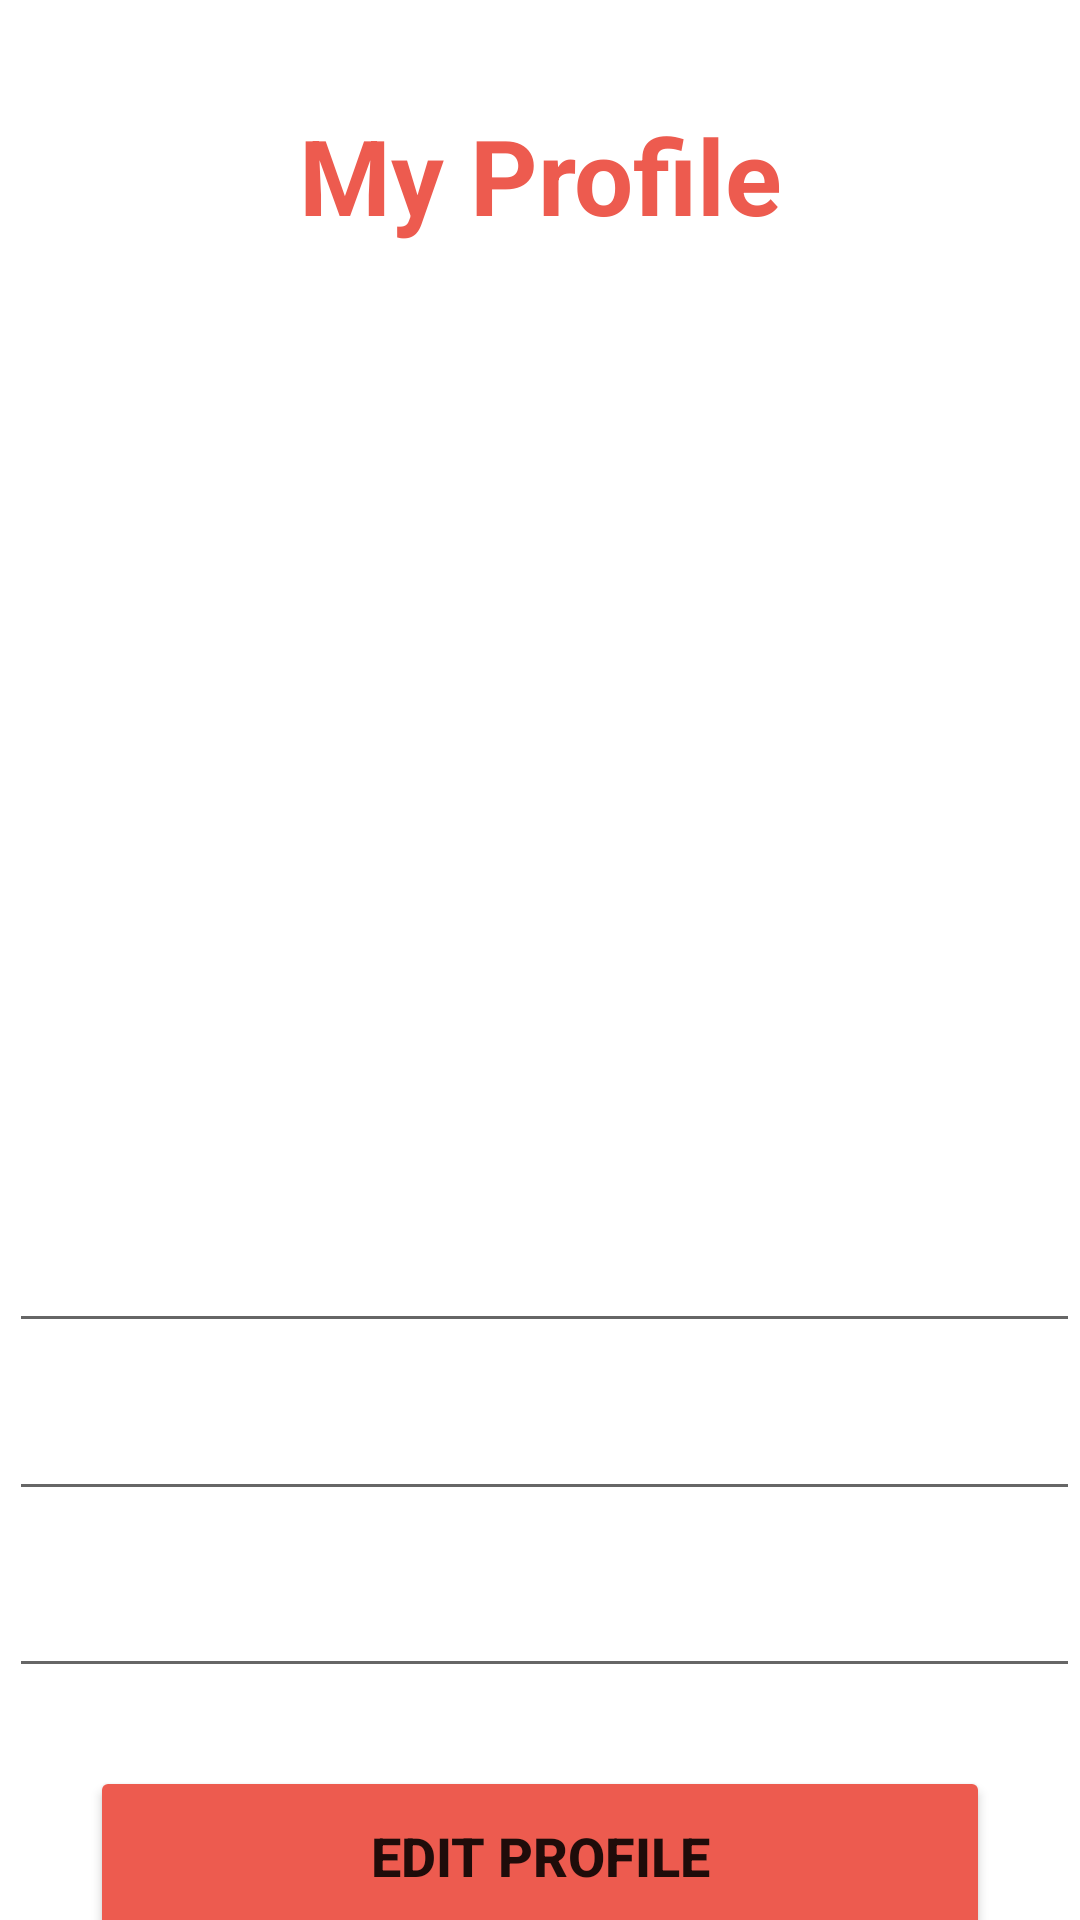

The Android layout XML behind this screen, and the referenced resources:
<!-- AndroidManifest.xml: application theme splashScreenTheme -->
<!-- res/layout/activity_vehicle_owner_profile.xml -->
<?xml version="1.0" encoding="utf-8"?>
<LinearLayout xmlns:android="http://schemas.android.com/apk/res/android"
    xmlns:app="http://schemas.android.com/apk/res-auto"
    xmlns:tools="http://schemas.android.com/tools"
    android:layout_width="match_parent"
    android:layout_height="match_parent"
    android:layout_margin="20dp"
    android:orientation="vertical"
    tools:context=".VehicleOwnerProfile">




        <LinearLayout
            android:id="@+id/InnerLayout"
            android:layout_width="match_parent"
            android:layout_height="wrap_content"
            android:orientation="vertical">

            <TextView
                android:id="@+id/profileLabel"
                android:layout_width="match_parent"
                android:layout_height="wrap_content"
                android:layout_marginTop="35dp"
                android:text="@string/user_profile"
                android:gravity="center"
                android:textSize="35dp"
                android:textColor="@color/orange1"
                android:textStyle="bold"/>

            <ImageView
                android:id="@+id/regImg"
                android:layout_width="match_parent"
                android:layout_height="300dp"
                android:layout_marginBottom="15dp"
                android:contentDescription="@string/img_content_login"
                android:src="@drawable/my_profile" />

            <TextView
                android:id="@+id/vOwnerLabel"
                android:layout_width="match_parent"
                android:layout_height="0dp"
                android:layout_marginBottom="3dp"
                android:layout_weight="1"
                android:text="Vehicle Owner Name"
                android:textSize="18dp"
                android:textColor="@color/orange"
                android:padding="1dp"
                android:layout_marginLeft="3dp"/>

            <EditText
                android:id="@+id/vehicleOwnerName"
                android:layout_width="match_parent"
                android:layout_height="wrap_content"
                android:layout_marginBottom="5dp"
                android:minHeight="48dp"
                android:padding="1dp"
                android:layout_marginLeft="3dp"
                android:textSize="18dp"
                android:textColor="@color/orange1"
                tools:ignore="DuplicateSpeakableTextCheck" />

            <TextView
                android:id="@+id/vNoLabel"
                android:layout_width="match_parent"
                android:layout_height="0dp"
                android:layout_marginBottom="3dp"
                android:layout_weight="1"
                android:layout_marginLeft="3dp"
                android:text="@string/hint_v_no"
                android:textSize="18dp"
                android:textColor="@color/orange"
                android:padding="1dp"/>

            <EditText
                android:id="@+id/vehicleNo"
                android:layout_width="match_parent"
                android:layout_height="wrap_content"
                android:layout_marginBottom="8dp"
                android:textSize="18dp"
                android:textColorHint="@color/orange1"
                android:minHeight="48dp"
                android:padding="3dp"
                android:layout_marginLeft="3dp"
                tools:ignore="DuplicateSpeakableTextCheck" />

            <TextView
                android:id="@+id/vFuelTypeLabel"
                android:layout_width="match_parent"
                android:layout_height="0dp"
                android:layout_marginBottom="3dp"
                android:layout_weight="1"
                android:layout_marginLeft="3dp"
                android:padding="1dp"
                android:textColor="@color/orange"
                android:text="@string/label_fuel_type"
                android:textSize="18dp" />

            <EditText
                android:id="@+id/regVehicleNo"
                android:layout_width="match_parent"
                android:layout_height="wrap_content"
                android:layout_marginBottom="6dp"
                android:textSize="18dp"
                android:layout_marginLeft="3dp"
                android:textColorHint="@color/orange1"
                android:minHeight="48dp"
                android:padding="3dp"
                 />

            <Button
                android:id="@+id/editVehicleOwner"
                android:layout_width="300dp"
                android:layout_height="60dp"
                android:layout_gravity="center"
                android:layout_marginTop="20dp"
                android:textStyle="bold"
                android:backgroundTint="@color/orange1"
                android:layout_marginBottom="10dp"
                android:text="@string/edit_profile"
                android:textSize="18dp"
                tools:ignore="DuplicateSpeakableTextCheck" />


        </LinearLayout>


</LinearLayout>
<!-- resources referenced by this layout -->
<resources>
  <color name="orange">#F1483A</color>
  <color name="orange1">#ED5B4F</color>
  <string name="edit_profile">Edit Profile</string>
  <string name="hint_v_no">Enter Vehicle Number</string>
  <string name="img_content_login">Login activity image</string>
  <string name="label_fuel_type">Fuel Type</string>
  <string name="user_profile">My Profile</string>
  <style name="splashScreenTheme" parent="Theme.MaterialComponents.DayNight.NoActionBar">
          <item name="android:statusBarColor">@color/white</item>
      </style>
  <color name="white">#FFFFFFFF</color>
</resources>
